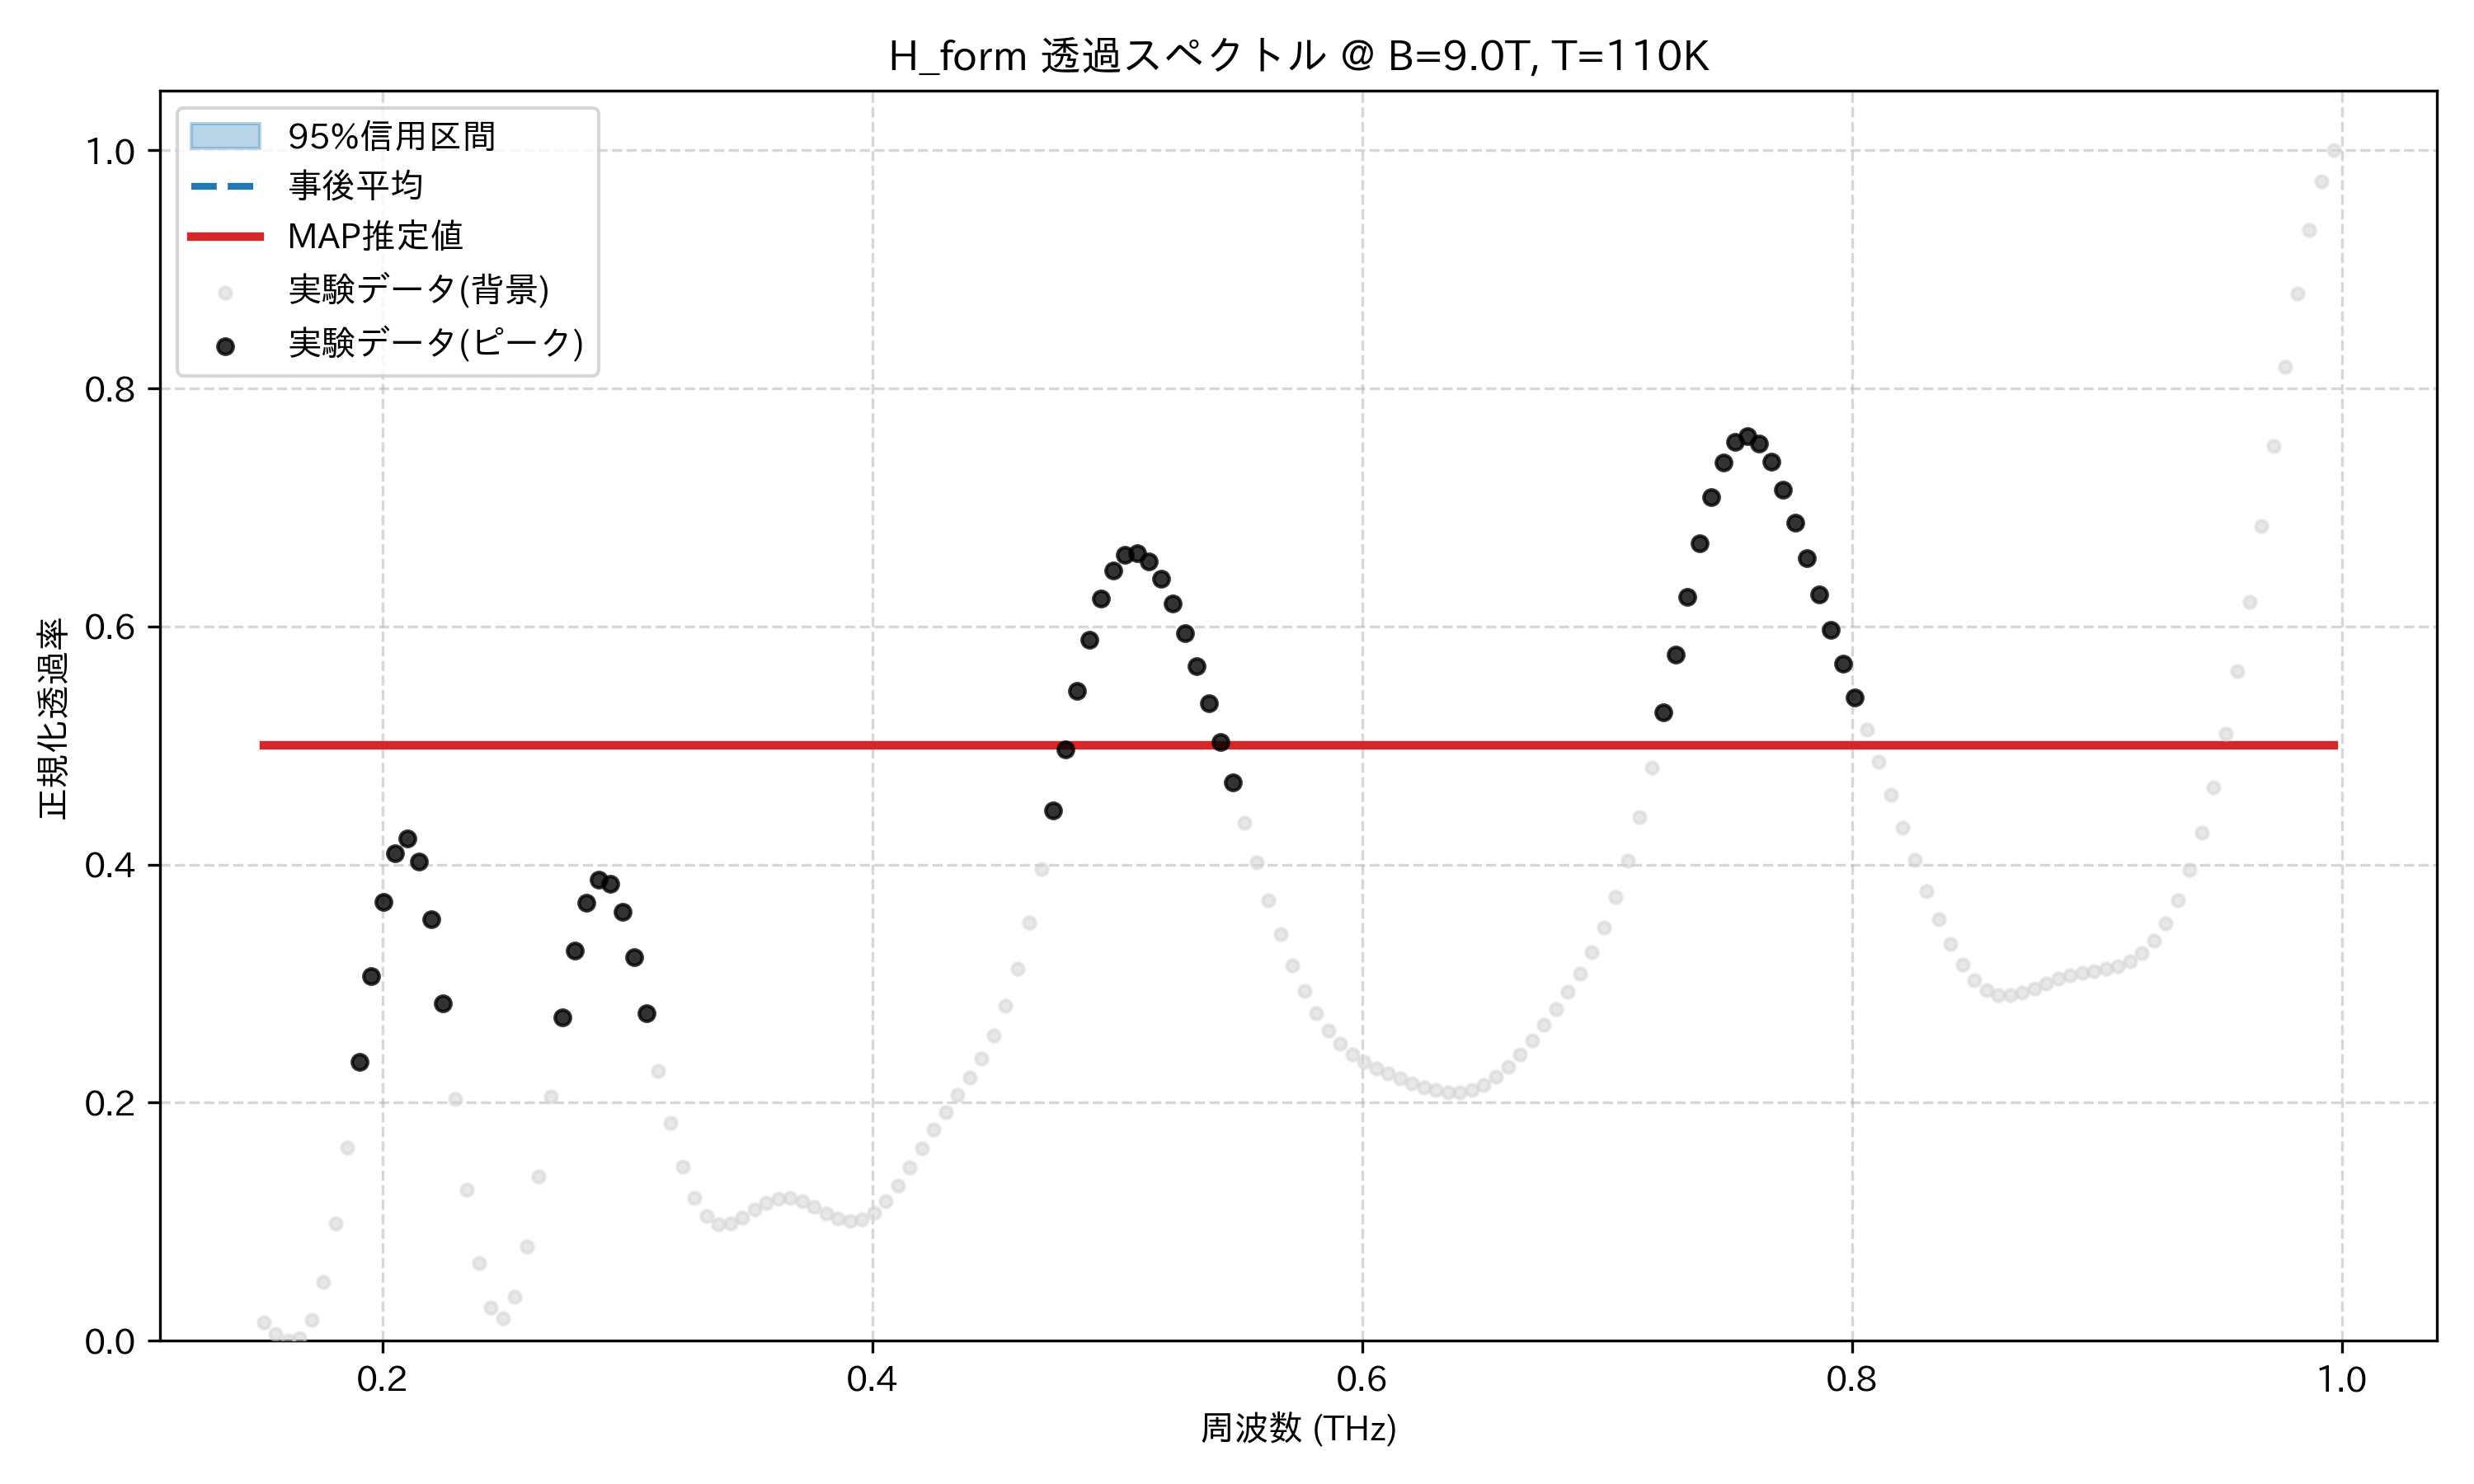

Values plotted in this chart, from the file beside it:
frequency_thz, mean_transmission, map_transmission, lower_95, upper_95, observed_normalized
0.1514, 0.5, 0.5, 0.5, 0.5, 0.01552
0.1563, 0.5, 0.5, 0.5, 0.5, 0.00607
0.1612, 0.5, 0.5, 0.5, 0.5, 0.0
0.1661, 0.5, 0.5, 0.5, 0.5, 0.002302
0.171, 0.5, 0.5, 0.5, 0.5, 0.01773
0.1759, 0.5, 0.5, 0.5, 0.5, 0.04953
0.1808, 0.5, 0.5, 0.5, 0.5, 0.09842
0.1856, 0.5, 0.5, 0.5, 0.5, 0.162
0.1905, 0.5, 0.5, 0.5, 0.5, 0.2343
0.1954, 0.5, 0.5, 0.5, 0.5, 0.3066
0.2003, 0.5, 0.5, 0.5, 0.5, 0.3685
0.2052, 0.5, 0.5, 0.5, 0.5, 0.4095
0.2101, 0.5, 0.5, 0.5, 0.5, 0.422
0.2149, 0.5, 0.5, 0.5, 0.5, 0.4026
0.2198, 0.5, 0.5, 0.5, 0.5, 0.3537
0.2247, 0.5, 0.5, 0.5, 0.5, 0.2834
0.2296, 0.5, 0.5, 0.5, 0.5, 0.2034
0.2345, 0.5, 0.5, 0.5, 0.5, 0.1267
0.2394, 0.5, 0.5, 0.5, 0.5, 0.06541
0.2443, 0.5, 0.5, 0.5, 0.5, 0.02798
0.2491, 0.5, 0.5, 0.5, 0.5, 0.01862
0.254, 0.5, 0.5, 0.5, 0.5, 0.03705
0.2589, 0.5, 0.5, 0.5, 0.5, 0.07916
0.2638, 0.5, 0.5, 0.5, 0.5, 0.138
0.2687, 0.5, 0.5, 0.5, 0.5, 0.2051
0.2736, 0.5, 0.5, 0.5, 0.5, 0.2713
0.2785, 0.5, 0.5, 0.5, 0.5, 0.328
0.2833, 0.5, 0.5, 0.5, 0.5, 0.368
0.2882, 0.5, 0.5, 0.5, 0.5, 0.387
0.2931, 0.5, 0.5, 0.5, 0.5, 0.3837
0.298, 0.5, 0.5, 0.5, 0.5, 0.3604
0.3029, 0.5, 0.5, 0.5, 0.5, 0.3221
0.3078, 0.5, 0.5, 0.5, 0.5, 0.2754
0.3127, 0.5, 0.5, 0.5, 0.5, 0.227
0.3175, 0.5, 0.5, 0.5, 0.5, 0.1827
0.3224, 0.5, 0.5, 0.5, 0.5, 0.1465
0.3273, 0.5, 0.5, 0.5, 0.5, 0.1203
0.3322, 0.5, 0.5, 0.5, 0.5, 0.1045
0.3371, 0.5, 0.5, 0.5, 0.5, 0.09784
0.342, 0.5, 0.5, 0.5, 0.5, 0.0983
0.3468, 0.5, 0.5, 0.5, 0.5, 0.1033
0.3517, 0.5, 0.5, 0.5, 0.5, 0.11
0.3566, 0.5, 0.5, 0.5, 0.5, 0.116
0.3615, 0.5, 0.5, 0.5, 0.5, 0.1196
0.3664, 0.5, 0.5, 0.5, 0.5, 0.12
0.3713, 0.5, 0.5, 0.5, 0.5, 0.1173
0.3762, 0.5, 0.5, 0.5, 0.5, 0.1125
0.381, 0.5, 0.5, 0.5, 0.5, 0.107
0.3859, 0.5, 0.5, 0.5, 0.5, 0.1026
0.3908, 0.5, 0.5, 0.5, 0.5, 0.1006
0.3957, 0.5, 0.5, 0.5, 0.5, 0.1022
0.4006, 0.5, 0.5, 0.5, 0.5, 0.1078
0.4055, 0.5, 0.5, 0.5, 0.5, 0.1174
0.4104, 0.5, 0.5, 0.5, 0.5, 0.1303
0.4152, 0.5, 0.5, 0.5, 0.5, 0.1455
0.4201, 0.5, 0.5, 0.5, 0.5, 0.1616
0.425, 0.5, 0.5, 0.5, 0.5, 0.1774
0.4299, 0.5, 0.5, 0.5, 0.5, 0.1923
0.4348, 0.5, 0.5, 0.5, 0.5, 0.2065
0.4397, 0.5, 0.5, 0.5, 0.5, 0.2208
... 114 more rows
